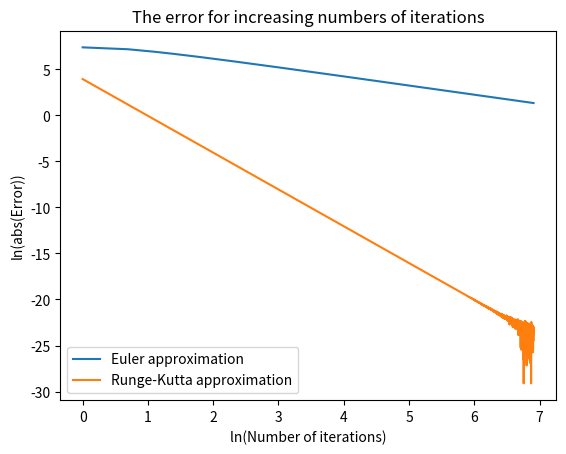

Recreate this plot in Python.
# This function approximates a differential equation  using the Euler and Runge-Kutta methods, comparing the results
# to the analytic solution to calculate the error in each approximation.

import matplotlib.pyplot as plt  # used to plot the graphs
import numpy as np

iterations = range(1, 1000)  # An array containing the number of iterations that should be done for each data point.
# For each number, an approximation is done using n iterations
consts = [2, 2, 1, 2, 2]  # The constants used in the equations
y0, x0 = 0, 0  # The initial x and y values
x_range = 5  # The range to be approximated over
print(x0, y0)


def y_prime(x, y, a=consts[0], b=consts[1], c=consts[2], d=consts[3], e=consts[4]):  # the value of dy/dx
    yp = a * x ** 4 + b * x ** 3 + c * x ** 2 + d * x + e
    return yp


def y_exact(x, a=consts[0], b=consts[1], c=consts[2], d=consts[3], e=consts[4]):  # the analytic solution of y
    ye = (a / 5) * x ** 5 + (b/4) * x ** 4 + (c / 3) * x ** 3 + (d / 2) * x ** 2 + e * x
    return ye


def iterate_euler(n, xr=x_range, initial_values=[x0, y0]):  # iterates using the euler method
    x, y = initial_values
    x_values, y_values = [x], [y]  # stores all of the points, can be used to plot an approximation
    delta_x = xr / n  # the step in x
    for i in range(n):
        y += delta_x * y_prime(x, y)  # update y
        x += delta_x  # update x
        x_values.append(x)  # add the points to the list
        y_values.append(y)
    return [x_values, y_values]  # return the points


def iterate_runge(n, xr=x_range, initial_values=[x0, y0]):  # iterates using the runge-kutta method
    x, y = initial_values
    x_values, y_values = [x], [y]  # stores all of the points
    delta_x = xr / n  # the step in x
    for i in range(n):
        k1 = delta_x * y_prime(x, y)
        k2 = delta_x * y_prime(x + delta_x / 2, y + k1 / 2)
        k3 = delta_x * y_prime(x + delta_x / 2, y + k2 / 2)
        k4 = delta_x * y_prime(x + delta_x, y + k3)  # calculates the constants used in the iteration
        y += (1/6) * (k1 + 2 * k2 + 2 * k3 + k4)  # updates y
        x += delta_x  # updates x
        x_values.append(x)
        y_values.append(y)  # add the values to the list
    return [x_values, y_values]  # returns the points


def plot_approximation(n):  # This method imports variables from global scope
    data = iterate_euler(n)  # creates an euler approximation for n
    plt.plot(*data, label="Euler Approximation")  # plots the data

    base = np.linspace(x0, x0 + x_range, 10000)
    analytic_function = y_exact(base)
    plt.plot(base, analytic_function, label="Analytic solution")  # plots the analytical solution

    data = iterate_runge(n)  # creates a runge-kutta approximation usind n iterations
    plt.plot(*data, label="Runge-Kutta Approximation")

    plt.legend()  # adds a legend to the plot
    plt.title(f"A comparison of the analytic solution and euler approximation \n using {n} iterations")
    plt.xlabel("x")
    plt.ylabel("y")
    plt.show()  # displays the plot
    return True


euler_errors = []  # stores all of the errors in the final value of the euler approximations
runge_errors = []  # same as above, for the runge-kutta approximations
for N in iterations:  # for each desired number of approximations
    print(N)
    y = iterate_euler(N)  # euler approximate the solution
    euler_errors += [np.log(abs(y[1][-1] - y_exact(x0 + x_range)))]  # add the result to jthe list
    y = iterate_runge(N)  # runge-kutta approximate the solution
    runge_errors += [np.log(abs(y[1][-1] - y_exact(x0 + x_range)))]  # add the result to the list

print("Plotting")
plt.plot(np.log(iterations), euler_errors, label="Euler approximation")  # Plot the results
plt.plot(np.log(iterations), runge_errors, label="Runge-Kutta approximation")
plt.xlabel("ln(Number of iterations)")
plt.ylabel("ln(abs(Error))")
plt.title("The error for increasing numbers of iterations")
plt.legend()
plt.show()
